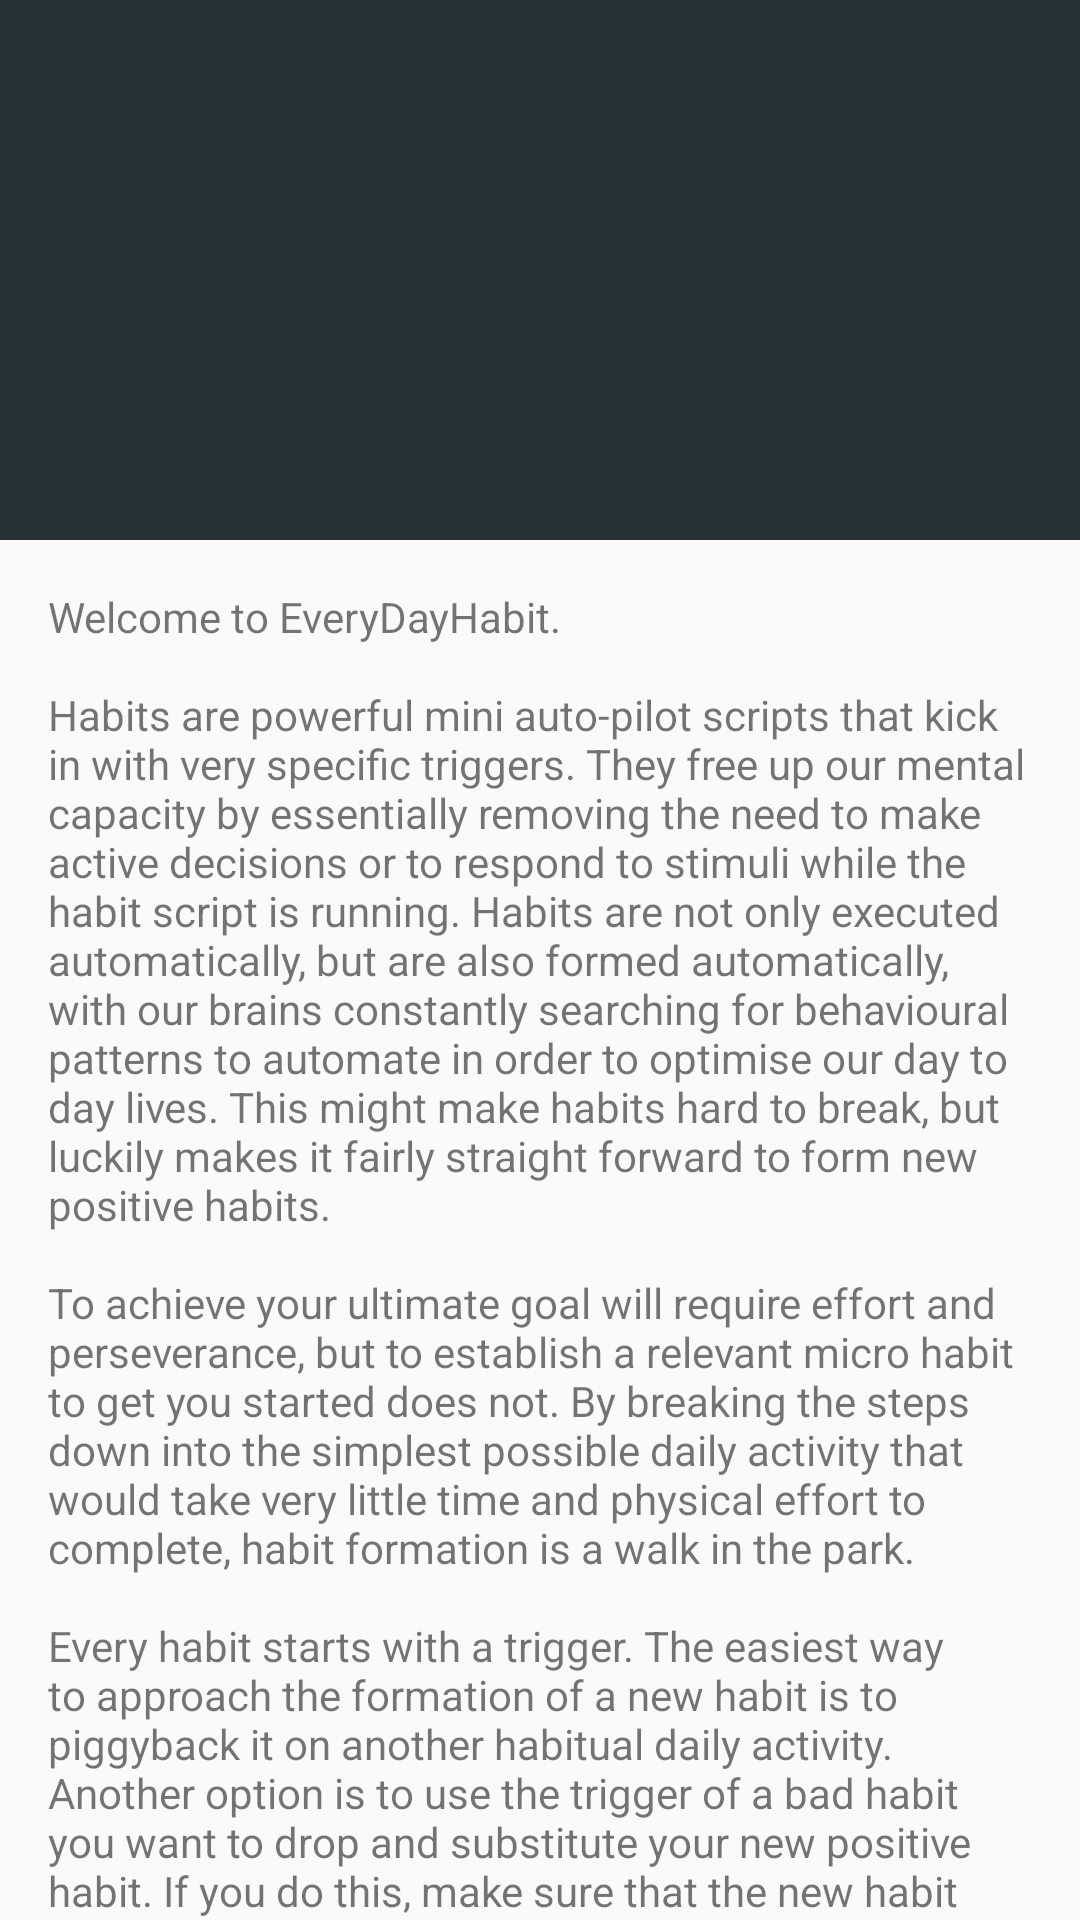

Reconstruct the res/layout file that produces this screen, plus the resources it refers to.
<!-- AndroidManifest.xml: activity theme AppTheme.NoActionBar -->
<!-- res/layout/activity_first_use.xml -->
<?xml version="1.0" encoding="utf-8"?>
<android.support.design.widget.CoordinatorLayout xmlns:android="http://schemas.android.com/apk/res/android"
    xmlns:app="http://schemas.android.com/apk/res-auto"
    xmlns:tools="http://schemas.android.com/tools"
    android:layout_width="match_parent"
    android:layout_height="match_parent"
    android:fitsSystemWindows="true"
    tools:context="za.co.twinc.everydayhabit.FirstUseActivity">

    <android.support.design.widget.AppBarLayout
        android:id="@+id/app_bar"
        android:layout_width="match_parent"
        android:layout_height="@dimen/app_bar_height"
        android:fitsSystemWindows="true"
        android:theme="@style/AppTheme.AppBarOverlay">

        <android.support.design.widget.CollapsingToolbarLayout
            android:id="@+id/toolbar_layout"
            android:layout_width="match_parent"
            android:layout_height="match_parent"
            android:fitsSystemWindows="true"
            app:contentScrim="?attr/colorPrimary"
            app:layout_scrollFlags="scroll|exitUntilCollapsed">

            <android.support.v7.widget.Toolbar
                android:id="@+id/toolbar"
                android:layout_width="match_parent"
                android:layout_height="?attr/actionBarSize"
                app:layout_collapseMode="pin"
                app:popupTheme="@style/AppTheme.PopupOverlay" />

        </android.support.design.widget.CollapsingToolbarLayout>
    </android.support.design.widget.AppBarLayout>

    <include layout="@layout/content_first_use" />

</android.support.design.widget.CoordinatorLayout>
<!-- res/layout/content_first_use.xml (included above) -->
<?xml version="1.0" encoding="utf-8"?>
<android.support.v4.widget.NestedScrollView
    xmlns:android="http://schemas.android.com/apk/res/android"
    xmlns:app="http://schemas.android.com/apk/res-auto"
    xmlns:tools="http://schemas.android.com/tools"
    android:layout_width="match_parent"
    android:layout_height="match_parent"
    tools:context="za.co.twinc.everydayhabit.FirstUseActivity"
    tools:showIn="@layout/activity_first_use"
    app:layout_behavior="@string/appbar_scrolling_view_behavior">

    <LinearLayout
        android:layout_width="match_parent"
        android:layout_height="wrap_content"
        android:orientation="vertical">

        <TextView
            android:layout_width="wrap_content"
            android:layout_height="wrap_content"
            android:layout_margin="@dimen/text_margin"
            android:text="@string/first_use_text" />

        <Button
            android:layout_width="wrap_content"
            android:layout_height="wrap_content"
            android:id="@+id/button_get_started"
            android:text="@string/first_use_button"
            android:layout_marginEnd="@dimen/text_margin"
            android:layout_marginRight="@dimen/text_margin"
            android:layout_marginBottom="@dimen/text_margin"
            android:layout_gravity="end"
            android:onClick="onButtonFirstUseClick"/>

    </LinearLayout>

</android.support.v4.widget.NestedScrollView>
<!-- resources referenced by this layout -->
<resources>
  <dimen name="app_bar_height">180dp</dimen>
  <dimen name="text_margin">16dp</dimen>
  <string name="first_use_button">Let\'s Get Started</string>
  <string name="first_use_text">Welcome to EveryDayHabit.\n
          \nHabits are powerful mini auto-pilot scripts that kick in with very specific triggers.
          They free up our mental capacity by essentially removing the need to make active decisions
          or to respond to stimuli while the habit script is running. Habits are not only executed
          automatically, but are also formed automatically, with our brains constantly searching for
          behavioural patterns to automate in order to optimise our day to day lives.
          This might make habits hard to break, but luckily makes it fairly straight forward
          to form new positive habits.\n
  
          \nTo achieve your ultimate goal will require effort and perseverance, but to establish a
          relevant micro habit to get you started does not. By breaking the steps down into the
          simplest possible daily activity that would take very little time and physical effort to
          complete, habit formation is a walk in the park.\n
  
          \nEvery habit starts with a trigger. The easiest way to approach the formation of a new
          habit is to piggyback it on another habitual daily activity.
          Another option is to use the trigger of a bad habit you want to drop and substitute your
          new positive habit. If you do this, make sure that the new habit has a similar <i>reward</i>
          to the bad habit you are replacing.\n
  
          \nWith EveryDayHabit there are also no Mondays and no first-of-the-months,
          only the very next day. Your habit starts right now.\n
  
          \nThere are many great resources out there on habit formation and the powerful impact
          habits have on our lives, but these are the basics you need to get started. Make it simple,
          keep the trigger and reward consistent, and do it every day!
      </string>
  <style name="AppTheme.AppBarOverlay" parent="ThemeOverlay.AppCompat.Dark.ActionBar" />
  <style name="AppTheme.PopupOverlay" parent="ThemeOverlay.AppCompat.Light" />
  <style name="AppTheme.NoActionBar">
          <item name="windowActionBar">false</item>
          <item name="windowNoTitle">true</item>
      </style>
</resources>
